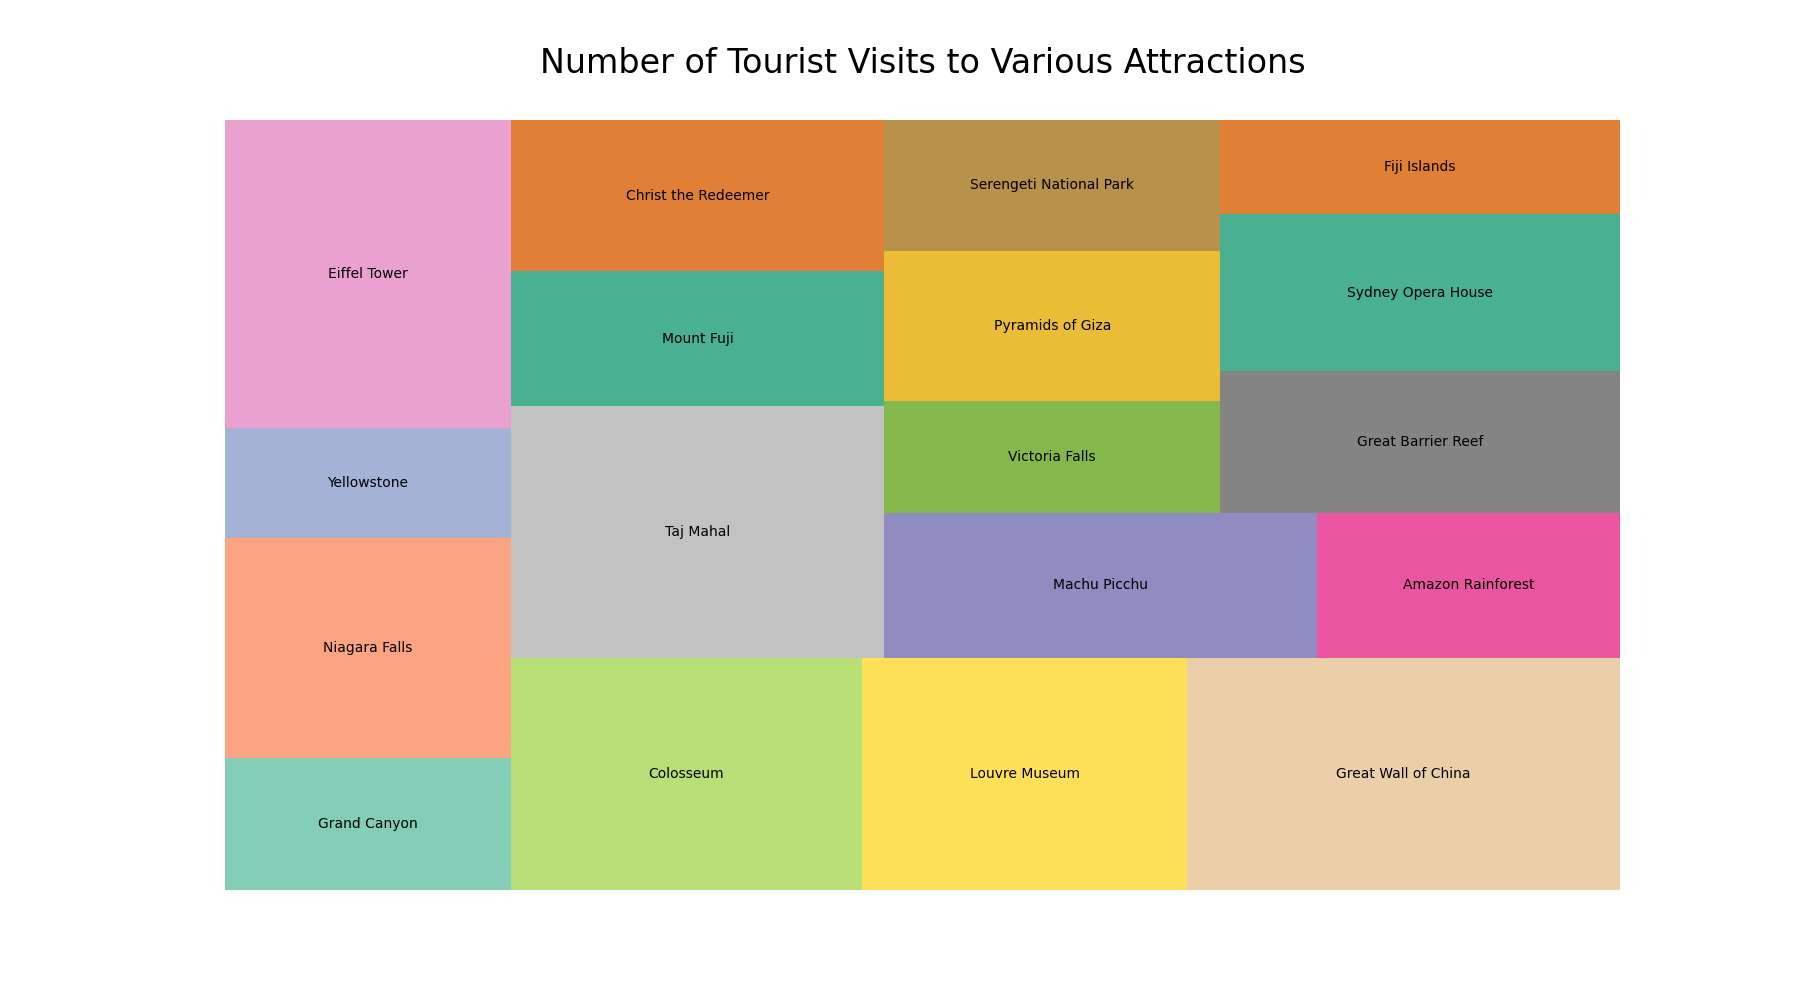

The data file committed next to this chart (first rows):
Region, Attraction, Visits
North America, Grand Canyon, 3000
North America, Niagara Falls, 5000
North America, Yellowstone, 2500
Europe, Eiffel Tower, 7000
Europe, Colosseum, 6500
Europe, Louvre Museum, 6000
Asia, Great Wall of China, 8000
Asia, Taj Mahal, 7500
Asia, Mount Fuji, 4000
South America, Christ the Redeemer, 4500
South America, Machu Picchu, 5000
South America, Amazon Rainforest, 3500
Africa, Victoria Falls, 3000
Africa, Pyramids of Giza, 4000
Africa, Serengeti National Park, 3500
Oceania, Great Barrier Reef, 4500
Oceania, Sydney Opera House, 5000
Oceania, Fiji Islands, 3000
